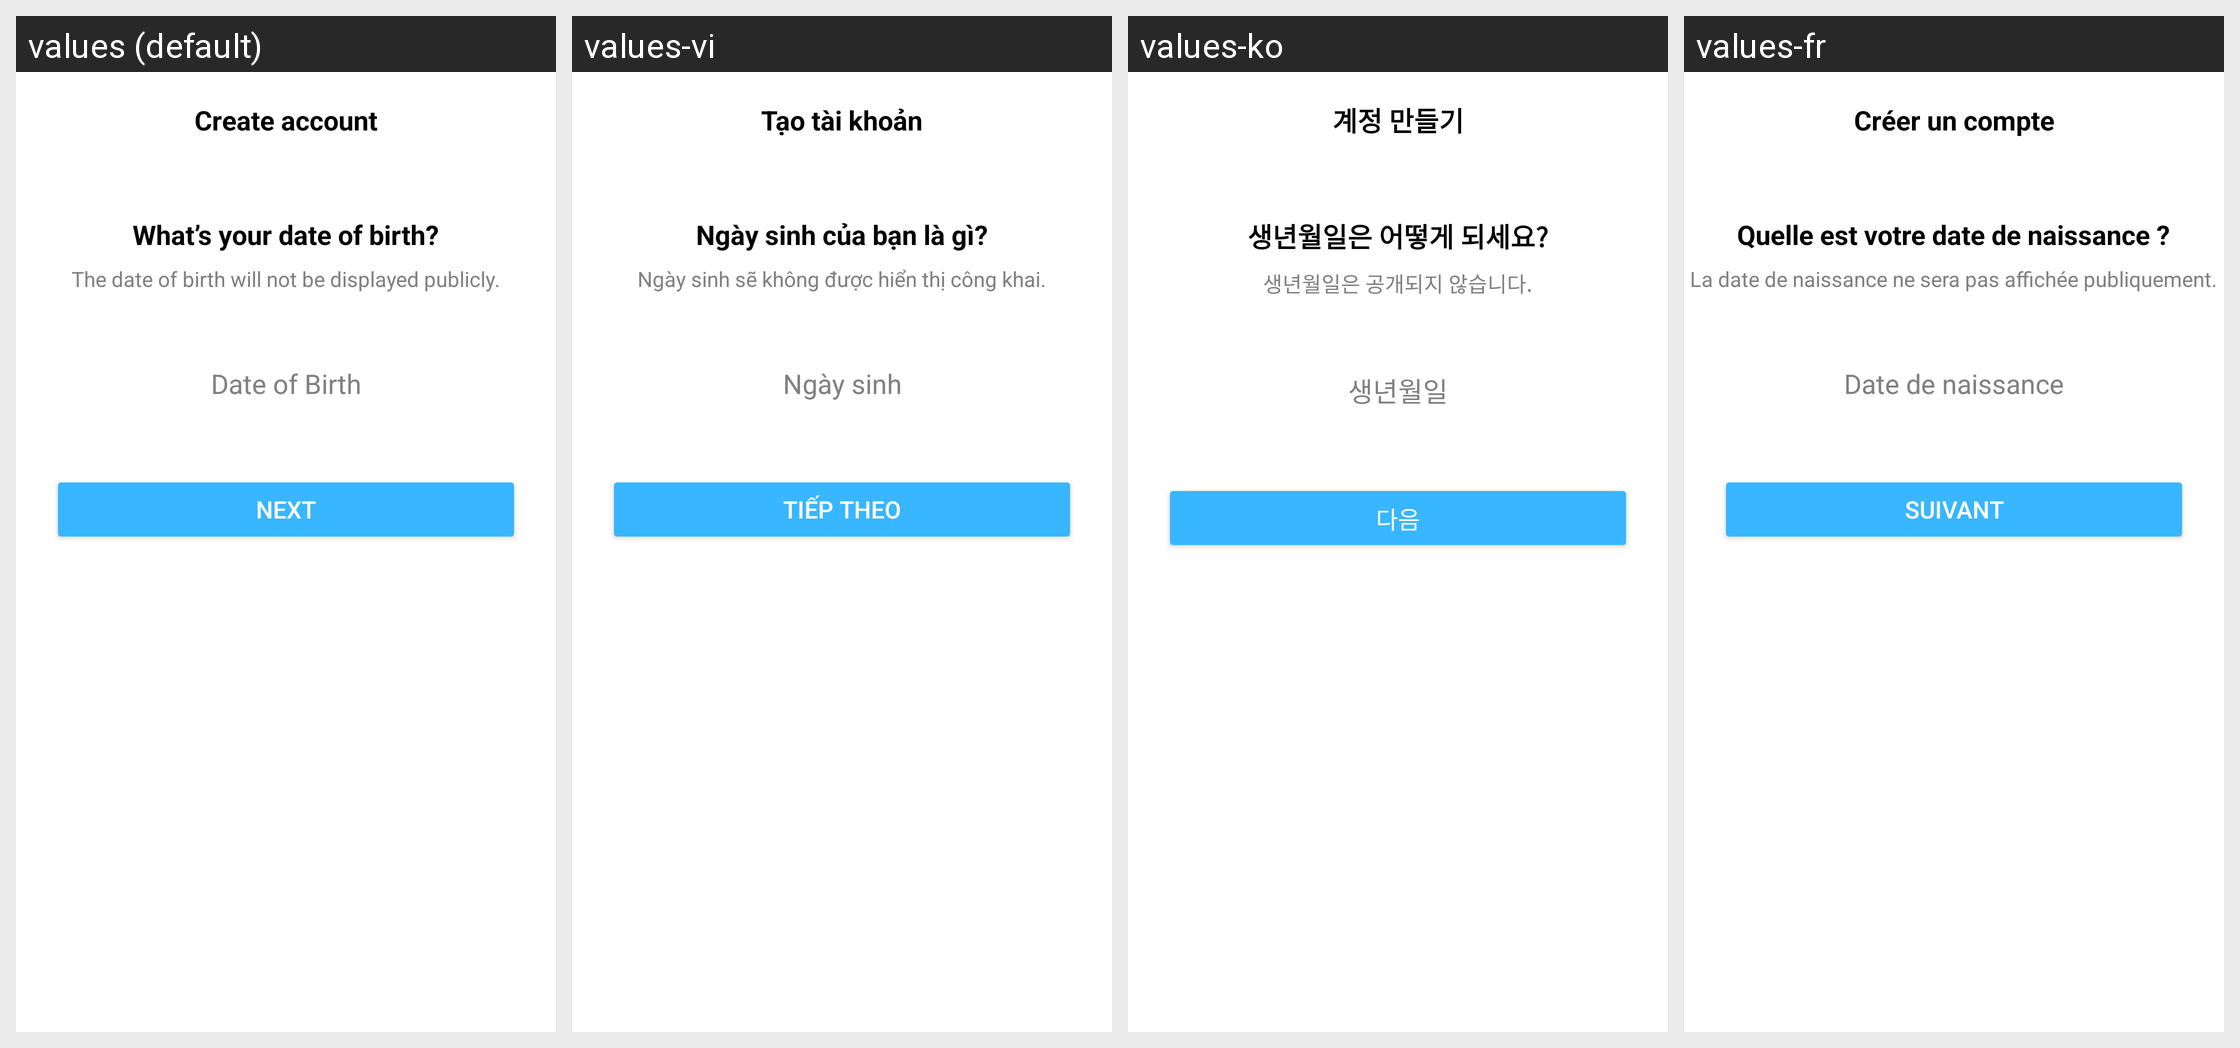

Here is an Android app screen in its default locale and in the app's own translations. Write out the translated-string differences for the strings that appear on this screen.
Android screen res/layout/activity_birthday.xml rendered under 4 locales, left to right: values (default), values-vi, values-ko, values-fr. Device: Nexus 5 (rendered at 1080×1920; each locale shown at half size, 540×960, under a caption strip naming it); theme Theme.VidBr.Light.
Other locales in the repository, not shown: values-ar, values-en, values-es, values-hi, values-id, values-no, values-pt, values-ro, values-ru, values-tr.
Strings drawn on this screen, with the default value and each locale's value (text and hints the layout hard-codes, and strings that could not be matched under every locale, appear in the picture but are not listed):

create_account
  values: Create account
  values-vi: Tạo tài khoản
  values-ko: 계정 만들기
  values-fr: Créer un compte

birth
  values: What’s your date of birth?
  values-vi: Ngày sinh của bạn là gì?
  values-ko: 생년월일은 어떻게 되세요?
  values-fr: Quelle est votre date de naissance ?

birth_text
  values: The date of birth will not be displayed publicly.
  values-vi: Ngày sinh sẽ không được hiển thị công khai.
  values-ko: 생년월일은 공개되지 않습니다.
  values-fr: La date de naissance ne sera pas affichée publiquement.

birthday_placeholder
  values: Date of Birth
  values-vi: Ngày sinh
  values-ko: 생년월일
  values-fr: Date de naissance

next
  values: Next
  values-vi: Tiếp theo
  values-ko: 다음
  values-fr: Suivant
